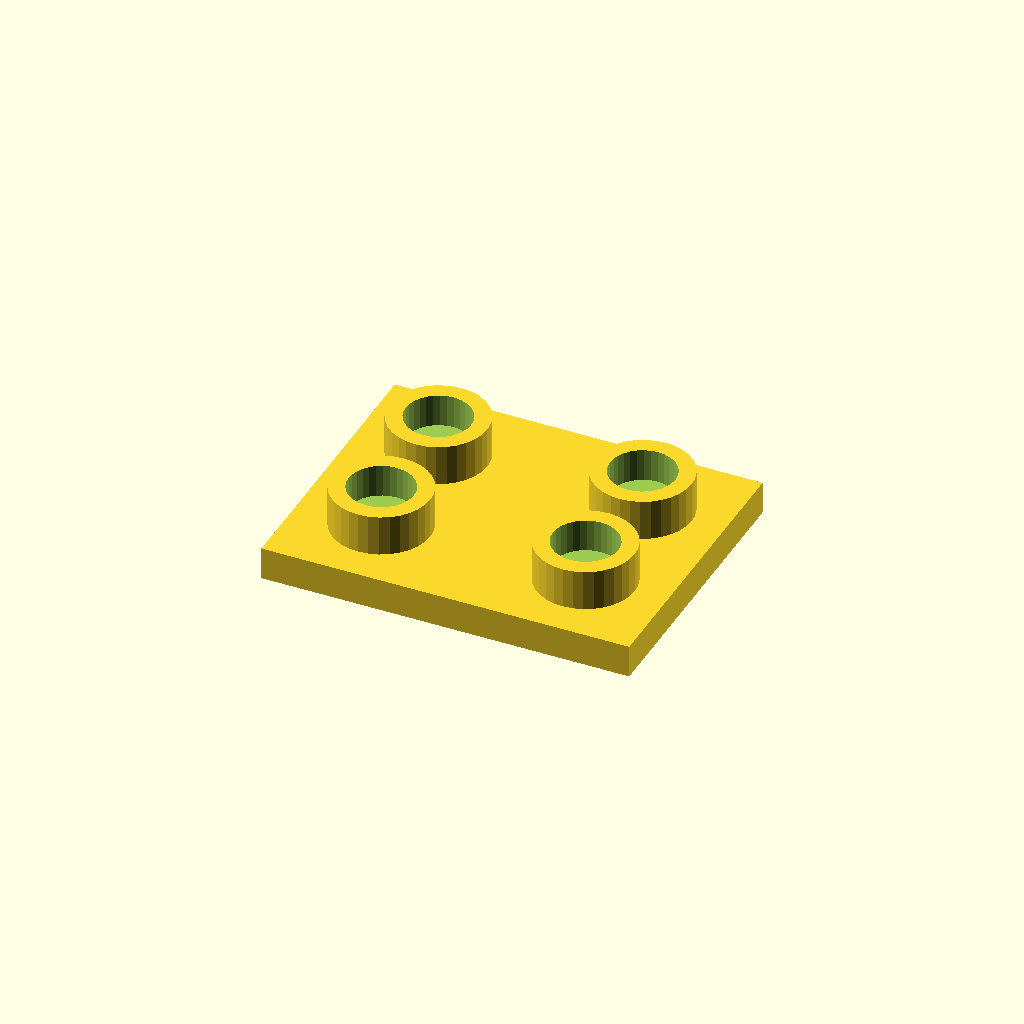
Cell 1: rendered with the file's own defaults.
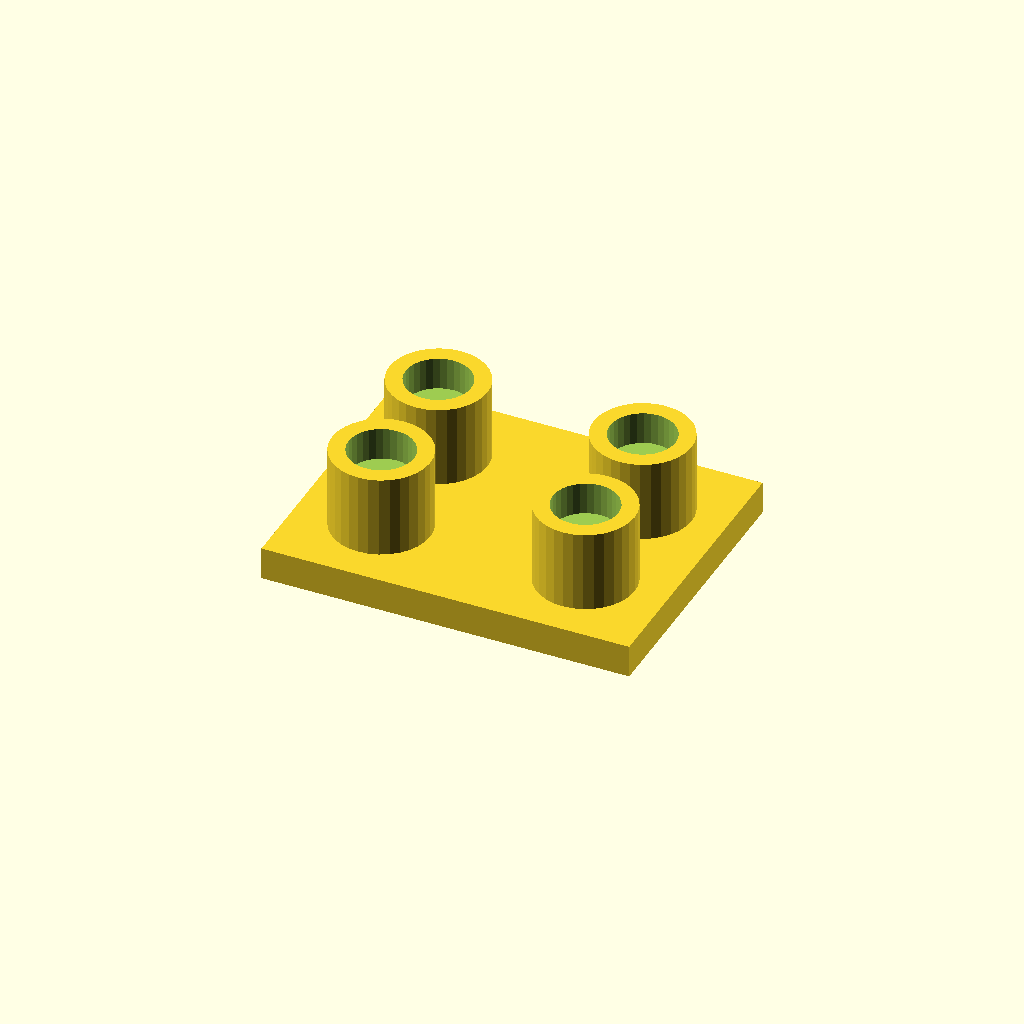
Cell 2 — boss_h set to 20, the other parameters unchanged.
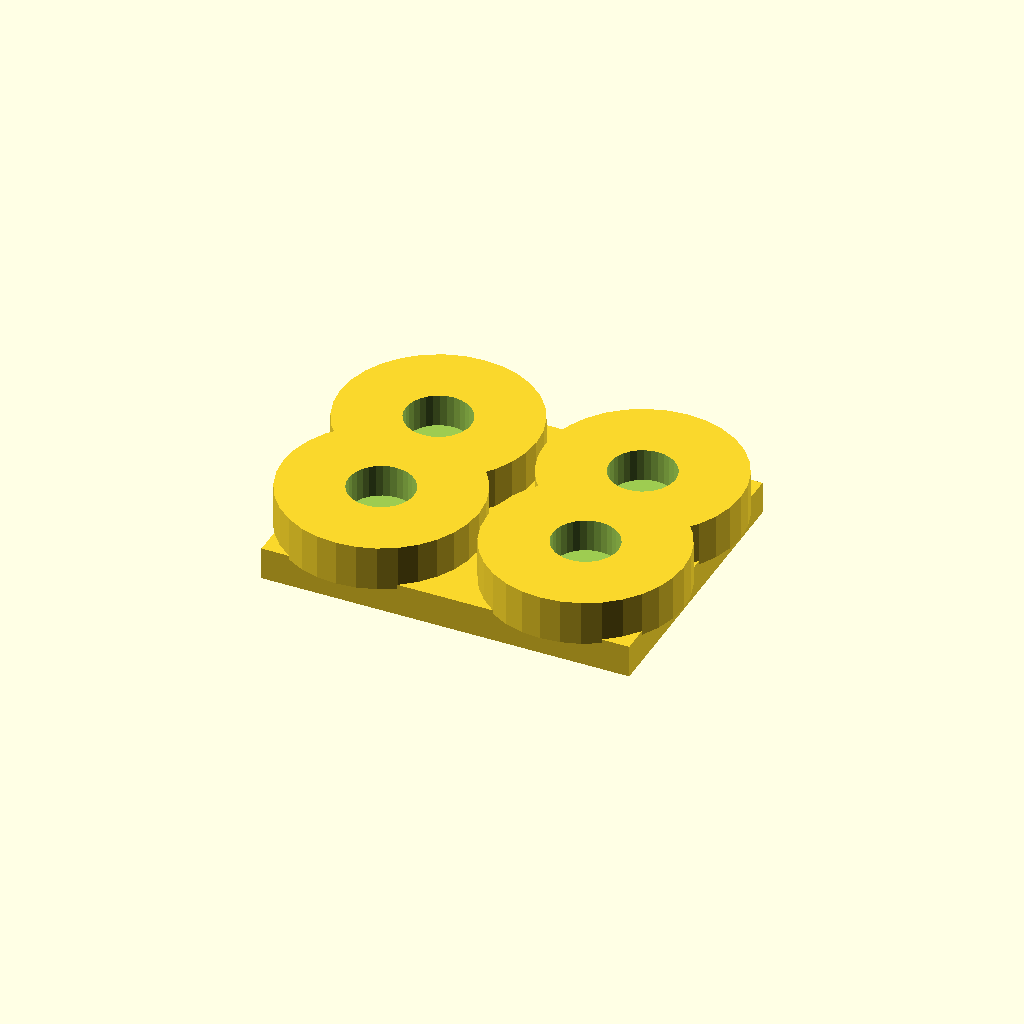
Cell 3: boss_d = 48 (everything else at default).
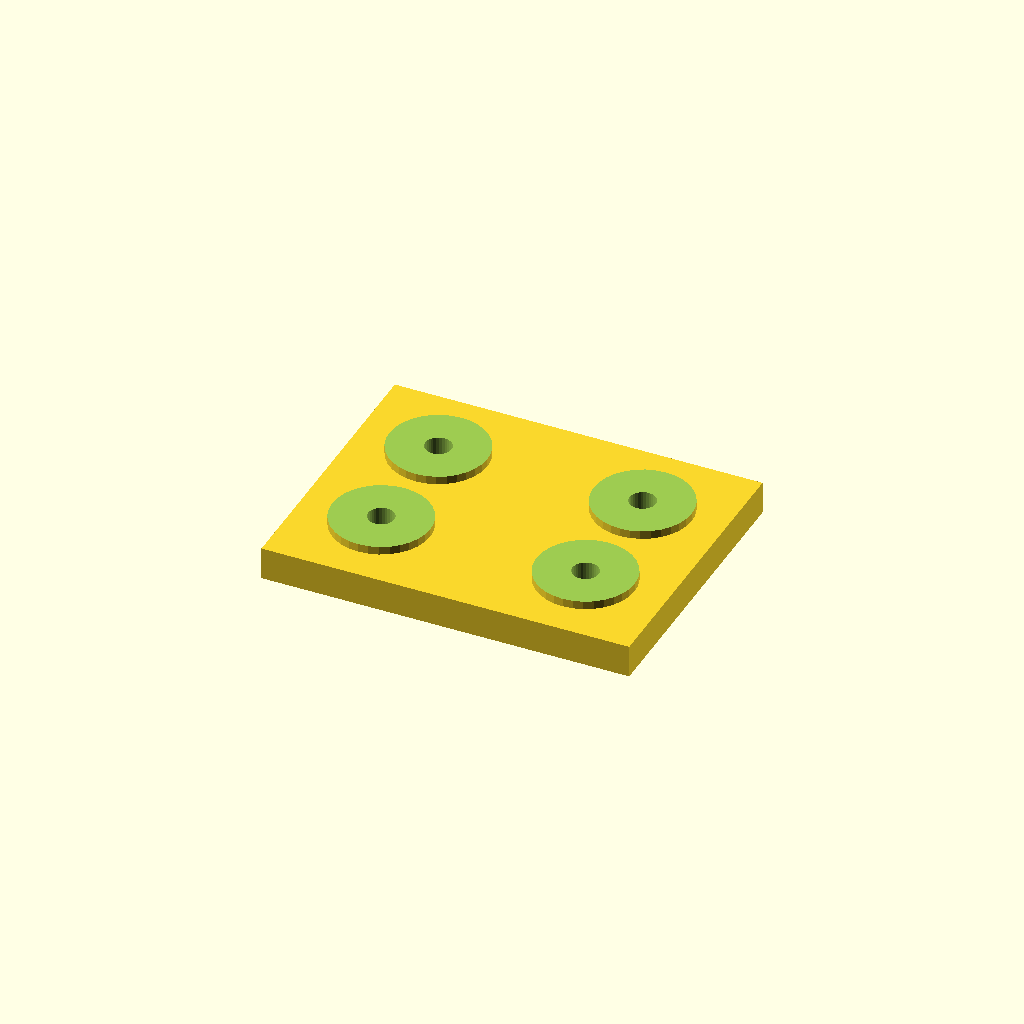
Cell 4: socket_d = 32 (everything else at default).
One fixed orthographic camera (rotation 55°, 0°, 25°; colour scheme Cornfield) for every cell.
The OpenSCAD source (optional_data/data/place1/socketpads/part_0194.scad):
$fn = 32;

// ----------------------------------------------------------------------
// Socket pad plate
// bosses with counterbored sockets for the screws
// ----------------------------------------------------------------------

// --- parameters (mm) ---
base_t = 8;           // base plate thickness
boss_h = 10;          // boss height above the base plate
boss_d = 24;          // boss diameter
socket_d = 16;        // socket diameter
socket_depth = 8;     // socket depth from the boss face
bolt_d = 6.4;         // screw clearance hole through the socket floor
plate = [90, 70, 8];  // overall size (x, y, z)
edge = 20;            // boss centre offset from the plate edge
pads = 4;             // boss count, one per corner

// --- derived feature positions (mm) ---
height = base_t + boss_h;        // = 18   overall height of the part
corner_x = plate[0] / 2 - edge;  // = 25   boss centre X
corner_y = plate[1] / 2 - edge;  // = 15   boss centre Y
feature_centers = [
  [corner_x, corner_y],
  [-corner_x, corner_y],
  [-corner_x, -corner_y],
  [corner_x, -corner_y]
];   // boss centres: sockets, holes and the pads themselves are placed from here

// base plate, bosses on feature_centers, socket + through hole in each
difference() {
  union() {
    cube(plate, center = true);
    for (centre = feature_centers)
      translate([centre[0], centre[1], plate[2] / 2 - 1])
        cylinder(d = boss_d, h = boss_h + 1);
  }
  for (centre = feature_centers) {
    translate([centre[0], centre[1], plate[2] / 2 + boss_h - socket_depth])
      cylinder(d = socket_d, h = socket_depth + 1);
    translate([centre[0], centre[1], -height])
      cylinder(d = bolt_d, h = 2 * height + 2);  // through the socket floor
  }
}
Customizer parameters (derived from the source; name, type, default, range or options):
base_t: number, default 8
boss_h: number, default 10
boss_d: number, default 24
socket_d: number, default 16
socket_depth: number, default 8
bolt_d: number, default 6.4
plate: vector, default [90, 70, 8]
edge: number, default 20
pads: number, default 4
